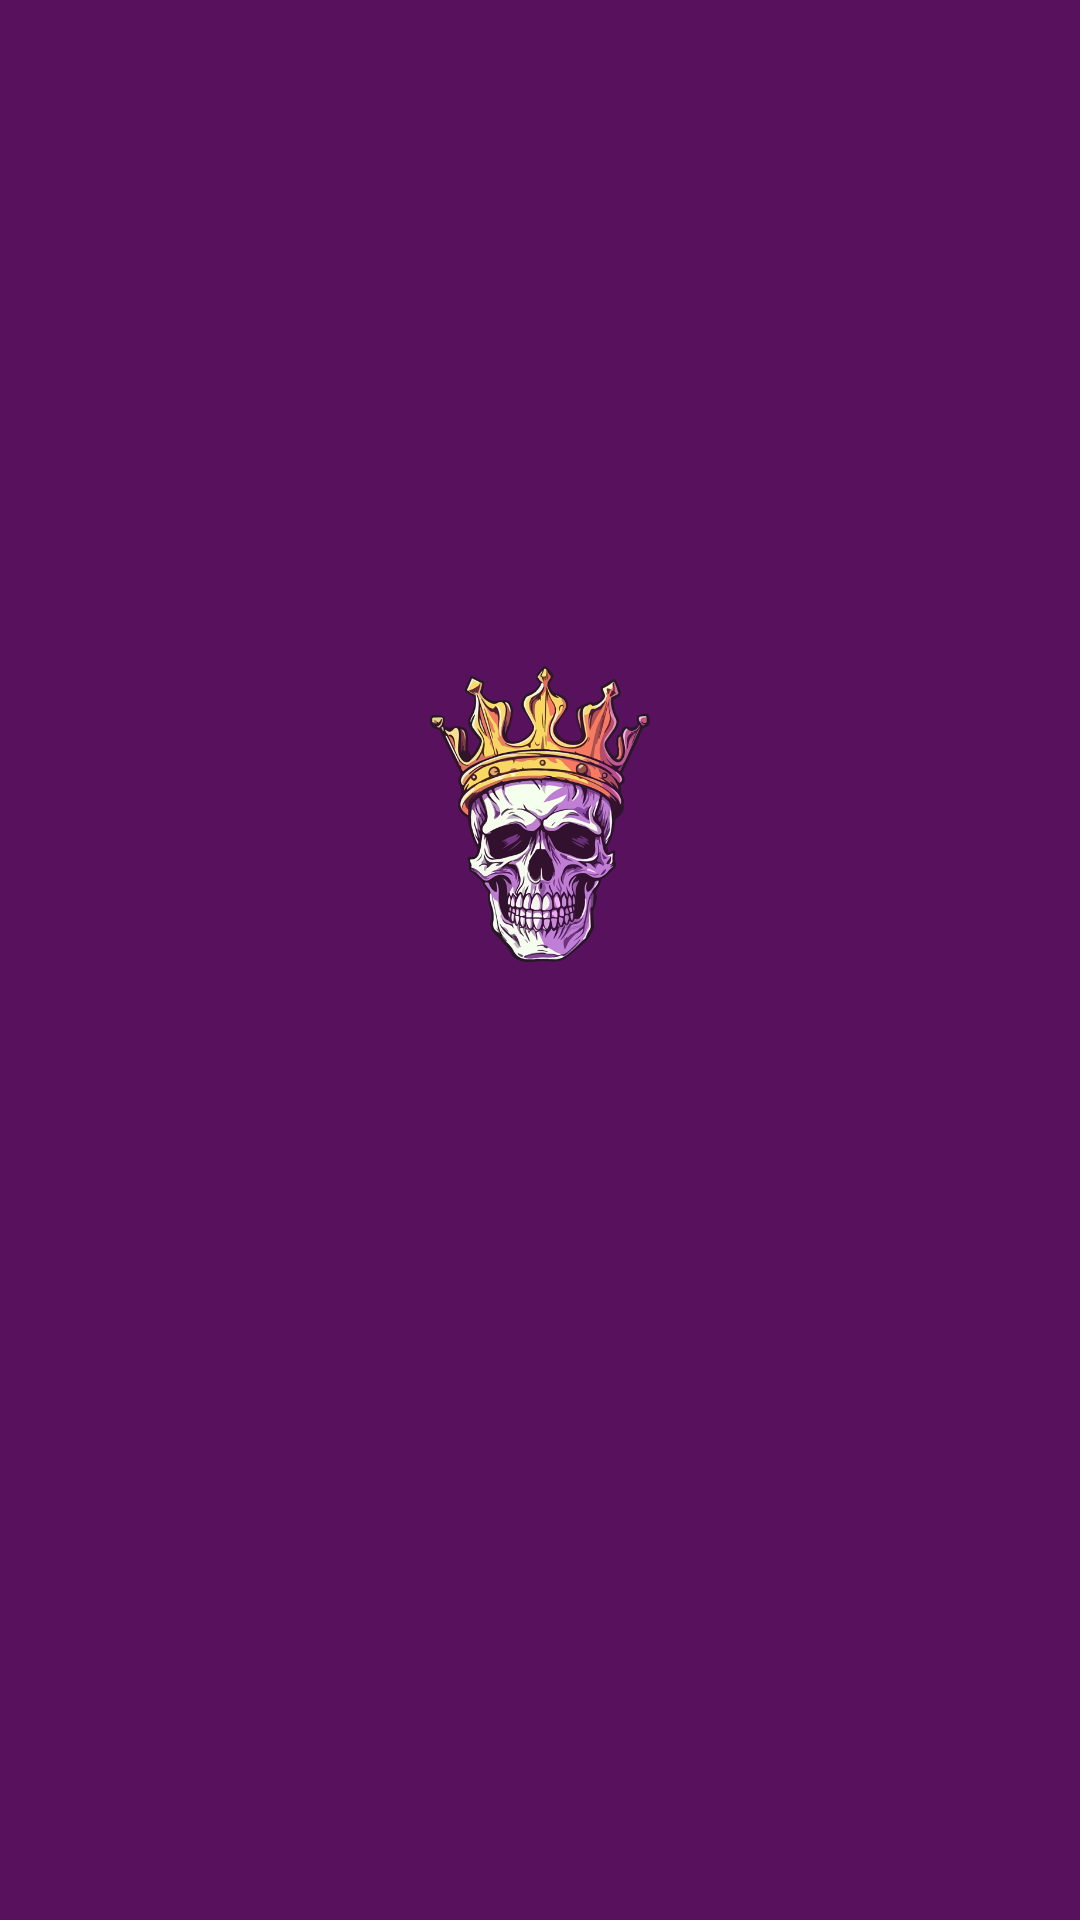

The Android layout XML behind this screen, and the referenced resources:
<!-- AndroidManifest.xml: activity theme Theme.KaminaApp -->
<!-- res/layout/activity_login.xml -->
<RelativeLayout xmlns:android="http://schemas.android.com/apk/res/android"
    android:layout_width="match_parent"
    android:layout_height="match_parent"
    android:padding="16dp">

    
    <ImageView
        android:id="@+id/backgroundImage"
        android:layout_width="match_parent"
        android:layout_height="match_parent"
        android:src="@drawable/loginbackground"
        android:scaleType="centerCrop"
        android:adjustViewBounds="true"
        android:background="@drawable/rounded_image"/>

    <ImageView
        android:id="@+id/iconImageView"
        android:layout_width="100dp"
        android:layout_height="wrap_content"
        android:src="@drawable/skull"
        android:layout_centerHorizontal="true"/>


    
    <Spinner
        android:id="@+id/usernameDropdown"
        android:layout_width="wrap_content"
        android:layout_height="wrap_content"
        android:padding="16dp"
        android:layout_centerInParent="true"
        android:gravity="center"
        android:layout_gravity="center"
        android:background="@drawable/spinner_background" />




    
    <LinearLayout
        android:id="@+id/pinLayout"
        android:layout_width="match_parent"
        android:layout_height="wrap_content"
        android:orientation="horizontal"
        android:layout_below="@id/usernameDropdown"
        android:visibility="gone"
        android:gravity="center">

        <EditText
            android:id="@+id/pinEditText1"
            android:layout_width="40dp"
            android:layout_height="wrap_content"
            android:inputType="numberPassword"
            android:maxLength="1"
            android:textSize="20sp" />

        <EditText
            android:id="@+id/pinEditText2"
            android:layout_width="40dp"
            android:layout_height="wrap_content"
            android:inputType="numberPassword"
            android:maxLength="1"
            android:textSize="20sp" />

        <EditText
            android:id="@+id/pinEditText3"
            android:layout_width="40dp"
            android:layout_height="wrap_content"
            android:inputType="numberPassword"
            android:maxLength="1"
            android:textSize="20sp" />

        <EditText
            android:id="@+id/pinEditText4"
            android:layout_width="40dp"
            android:layout_height="wrap_content"
            android:inputType="numberPassword"
            android:maxLength="1"
            android:textSize="20sp" />
    </LinearLayout>

    
    <EditText
        android:id="@+id/passwordEditText"
        android:layout_width="match_parent"
        android:layout_height="wrap_content"
        android:hint="Password"
        android:inputType="textPassword"
        android:layout_below="@id/pinLayout"
        android:visibility="gone" />

    
    <Button
        android:id="@+id/buttonLogin"
        android:layout_width="wrap_content"
        android:layout_height="wrap_content"
        android:text="Login"
        android:layout_below="@id/passwordEditText"
        android:layout_marginTop="16dp"
        android:layout_centerHorizontal="true"
        android:visibility="gone" />

    
    <TextView
        android:id="@+id/toggleLoginText"
        android:layout_width="wrap_content"
        android:layout_height="wrap_content"
        android:text="Swipe to Login with Password"
        android:layout_below="@id/buttonLogin"
        android:layout_marginTop="16dp"
        android:layout_centerHorizontal="true"
        android:visibility="gone" />

    <TextView
        android:id="@+id/switchLoginMethod"
        android:layout_width="wrap_content"
        android:layout_height="wrap_content"
        android:text="Swipe to login with password"
        android:layout_below="@id/buttonLogin"
        android:layout_marginTop="16dp"
        android:layout_centerHorizontal="true"
        android:visibility="gone" />

</RelativeLayout>
<!-- resources referenced by this layout -->
<resources>
  <!-- drawable rounded_image (drawable) -->
  <?xml version="1.0" encoding="utf-8"?>
  <layer-list xmlns:android="http://schemas.android.com/apk/res/android">
  
      
      <item>
          <shape android:shape="rectangle">
              <solid android:color="@android:color/transparent" /> 
              <corners android:radius="16dp" /> 
          </shape>
      </item>
  
      
      <item>
          <bitmap
              android:src="@drawable/loginbackground"
              android:gravity="center" />
      </item>
  
  </layer-list>
  <!-- drawable skull: png bitmap (drawable, 209160 bytes) -->
  <style name="Theme.KaminaApp" parent="Theme.MaterialComponents.DayNight.NoActionBar">
          
          <item name="colorPrimary">@color/colorPrimary</item>
          <item name="colorAccent">@color/colorAccent</item>
          <item name="android:windowActionBar">false</item>
          <item name="android:windowNoTitle">true</item>
          <item name="android:windowFullscreen">true</item>
          
          <item name="android:windowBackground">@color/background</item> 
      </style>
  <color name="colorPrimary">#FF000000</color>
  <color name="colorAccent">#FF3700B3</color>
  <color name="background">#58125D</color>
</resources>
